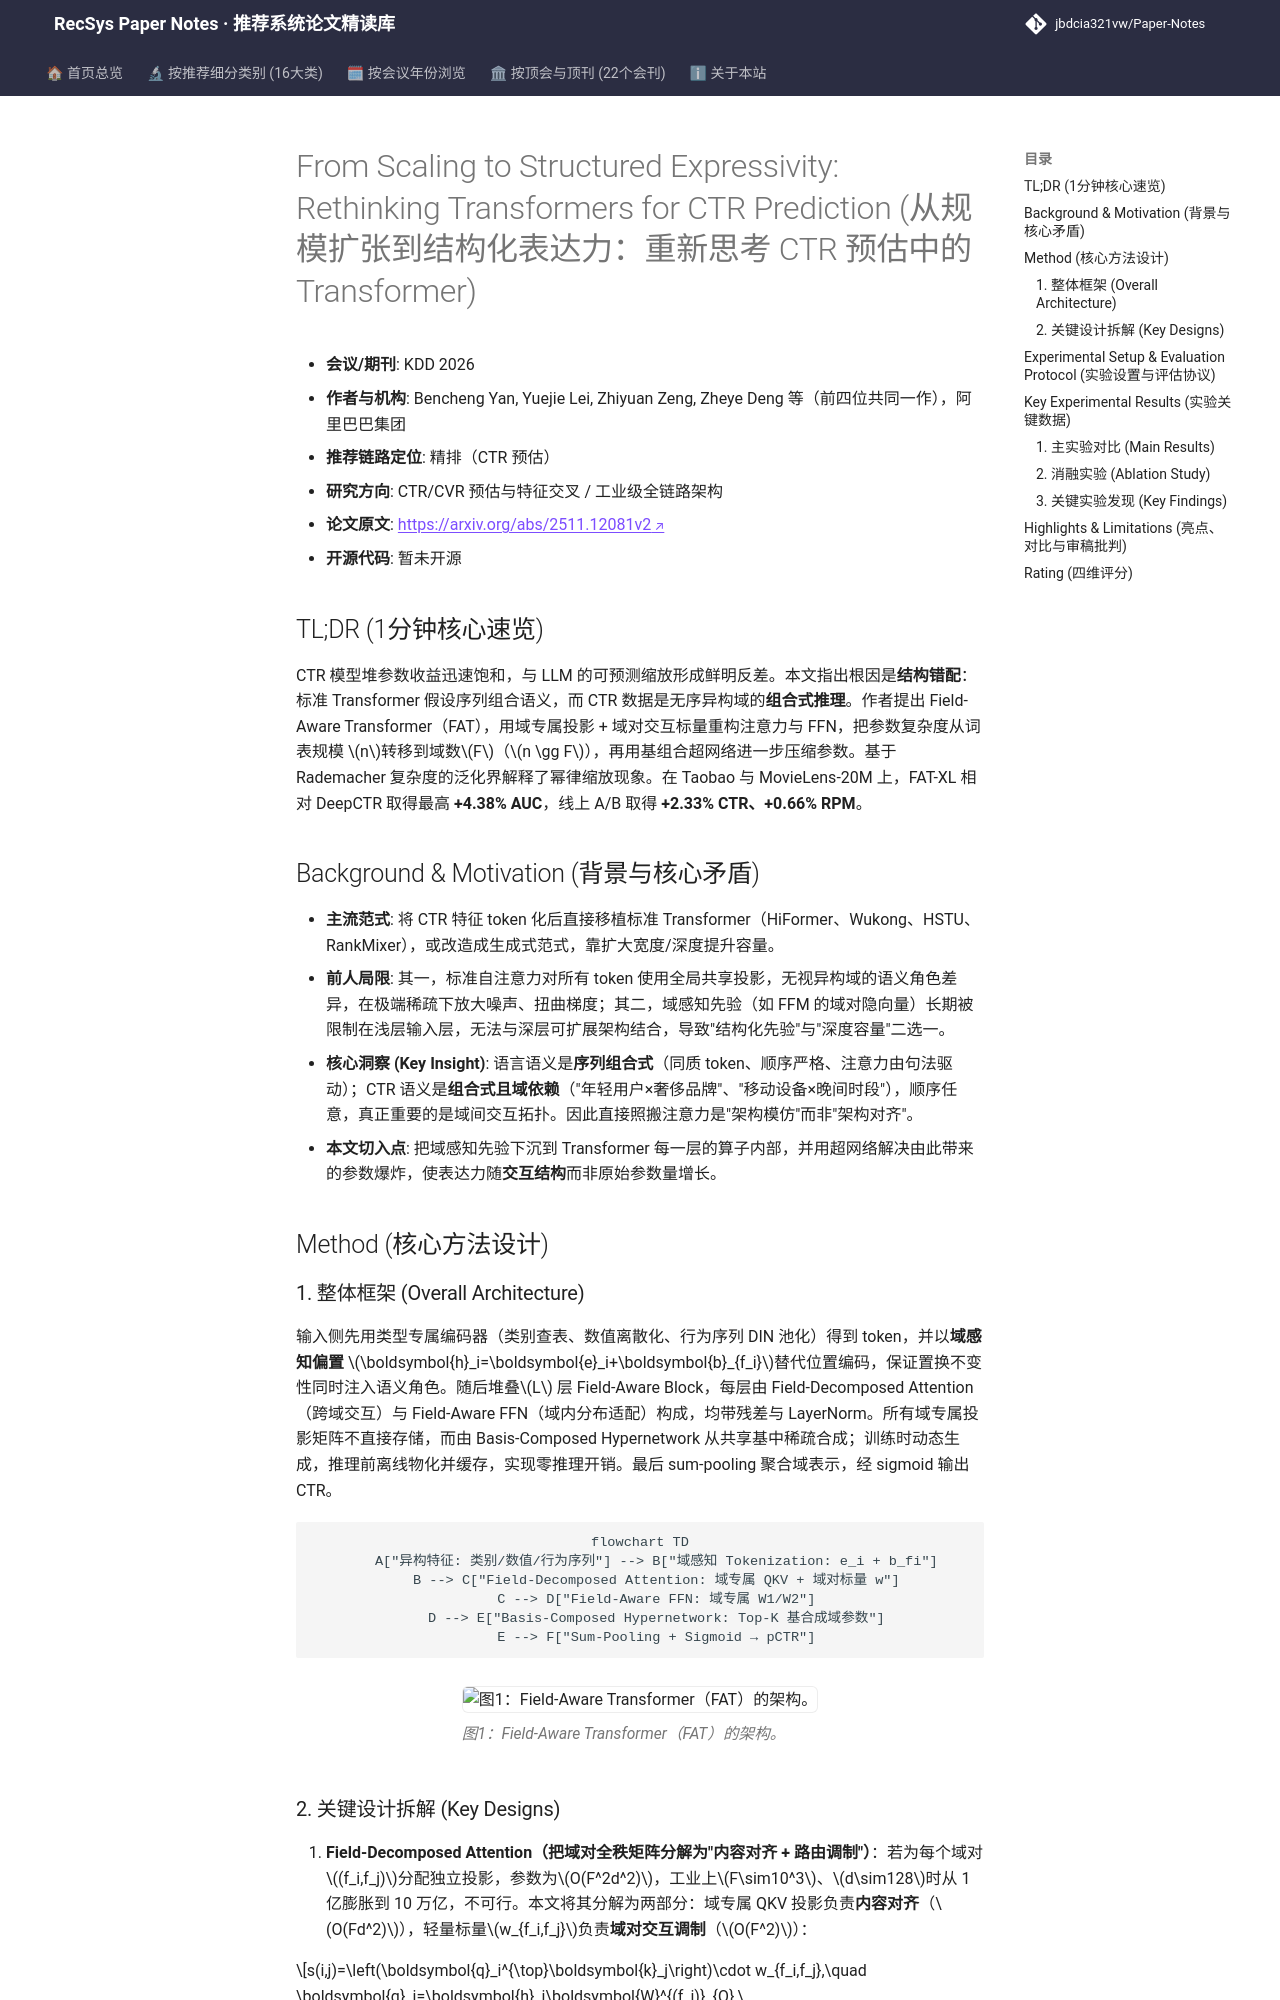

repository: jbdcia321vw/Paper-Notes · page: venues/KDD/2026/ctr_feature_interaction/from_scaling_to_structured_expressivity_rethinking_transformers_for_ctr_pre/index.html · generator: mkdocs

---
title: "[Paper Note] From Scaling to Structured Expressivity: Rethinking Transformers for CTR Prediction"
description: "[KDD 2026][CTR预估与特征交叉] 用域感知参数重构 Transformer 块，将复杂度从词表规模 n 转向域数 F，配合基组合超网络实现可预测幂律缩放，离线 AUC 最高 +4.38%，线上 CTR +2.33%。"
tags:
  - KDD 2026
  - CTR预估与特征交叉
  - 精排
  - Field-Aware Transformer
  - Basis-Composed Hypernetwork
  - Scaling Law
date: 2026-11-13
venue: KDD
year: 2026
paper_url: "https://arxiv.org/abs/2511.12081"
code_url: ""
categories:
  - ctr_feature_interaction
  - debias_fairness_industrial
---

# From Scaling to Structured Expressivity: Rethinking Transformers for CTR Prediction (从规模扩张到结构化表达力：重新思考 CTR 预估中的 Transformer)

- **会议/期刊**: KDD 2026
- **作者与机构**: Bencheng Yan, Yuejie Lei, Zhiyuan Zeng, Zheye Deng 等（前四位共同一作），阿里巴巴集团
- **推荐链路定位**: 精排（CTR 预估）
- **研究方向**: CTR/CVR 预估与特征交叉 / 工业级全链路架构
- **论文原文**: [https://arxiv.org/abs/2511.12081v2](https://arxiv.org/abs/2511.12081v2)
- **开源代码**: 暂未开源

## TL;DR (1分钟核心速览)

CTR 模型堆参数收益迅速饱和，与 LLM 的可预测缩放形成鲜明反差。本文指出根因是**结构错配**：标准 Transformer 假设序列组合语义，而 CTR 数据是无序异构域的**组合式推理**。作者提出 Field-Aware Transformer（FAT），用域专属投影 + 域对交互标量重构注意力与 FFN，把参数复杂度从词表规模 $n$转移到域数$F$（$n \gg F$），再用基组合超网络进一步压缩参数。基于 Rademacher 复杂度的泛化界解释了幂律缩放现象。在 Taobao 与 MovieLens-20M 上，FAT-XL 相对 DeepCTR 取得最高 **+4.38% AUC**，线上 A/B 取得 **+2.33% CTR、+0.66% RPM**。

## Background & Motivation (背景与核心矛盾)

- **主流范式**: 将 CTR 特征 token 化后直接移植标准 Transformer（HiFormer、Wukong、HSTU、RankMixer），或改造成生成式范式，靠扩大宽度/深度提升容量。
- **前人局限**: 其一，标准自注意力对所有 token 使用全局共享投影，无视异构域的语义角色差异，在极端稀疏下放大噪声、扭曲梯度；其二，域感知先验（如 FFM 的域对隐向量）长期被限制在浅层输入层，无法与深层可扩展架构结合，导致"结构化先验"与"深度容量"二选一。
- **核心洞察 (Key Insight)**: 语言语义是**序列组合式**（同质 token、顺序严格、注意力由句法驱动）；CTR 语义是**组合式且域依赖**（"年轻用户×奢侈品牌"、"移动设备×晚间时段"），顺序任意，真正重要的是域间交互拓扑。因此直接照搬注意力是"架构模仿"而非"架构对齐"。
- **本文切入点**: 把域感知先验下沉到 Transformer 每一层的算子内部，并用超网络解决由此带来的参数爆炸，使表达力随**交互结构**而非原始参数量增长。

## Method (核心方法设计)

### 1. 整体框架 (Overall Architecture)

输入侧先用类型专属编码器（类别查表、数值离散化、行为序列 DIN 池化）得到 token，并以**域感知偏置** $\boldsymbol{h}_i=\boldsymbol{e}_i+\boldsymbol{b}_{f_i}$替代位置编码，保证置换不变性同时注入语义角色。随后堆叠$L$ 层 Field-Aware Block，每层由 Field-Decomposed Attention（跨域交互）与 Field-Aware FFN（域内分布适配）构成，均带残差与 LayerNorm。所有域专属投影矩阵不直接存储，而由 Basis-Composed Hypernetwork 从共享基中稀疏合成；训练时动态生成，推理前离线物化并缓存，实现零推理开销。最后 sum-pooling 聚合域表示，经 sigmoid 输出 CTR。

```mermaid
flowchart TD
    A["异构特征: 类别/数值/行为序列"] --> B["域感知 Tokenization: e_i + b_fi"]
    B --> C["Field-Decomposed Attention: 域专属 QKV + 域对标量 w"]
    C --> D["Field-Aware FFN: 域专属 W1/W2"]
    D --> E["Basis-Composed Hypernetwork: Top-K 基合成域参数"]
    E --> F["Sum-Pooling + Sigmoid → pCTR"]
```

<figure class="paper-figure" markdown="span">
  ![图1：Field-Aware Transformer（FAT）的架构。](../../../../assets/papers/2511.12081v2/figure_1.png)<figcaption>图1：Field-Aware Transformer（FAT）的架构。</figcaption>
</figure>
